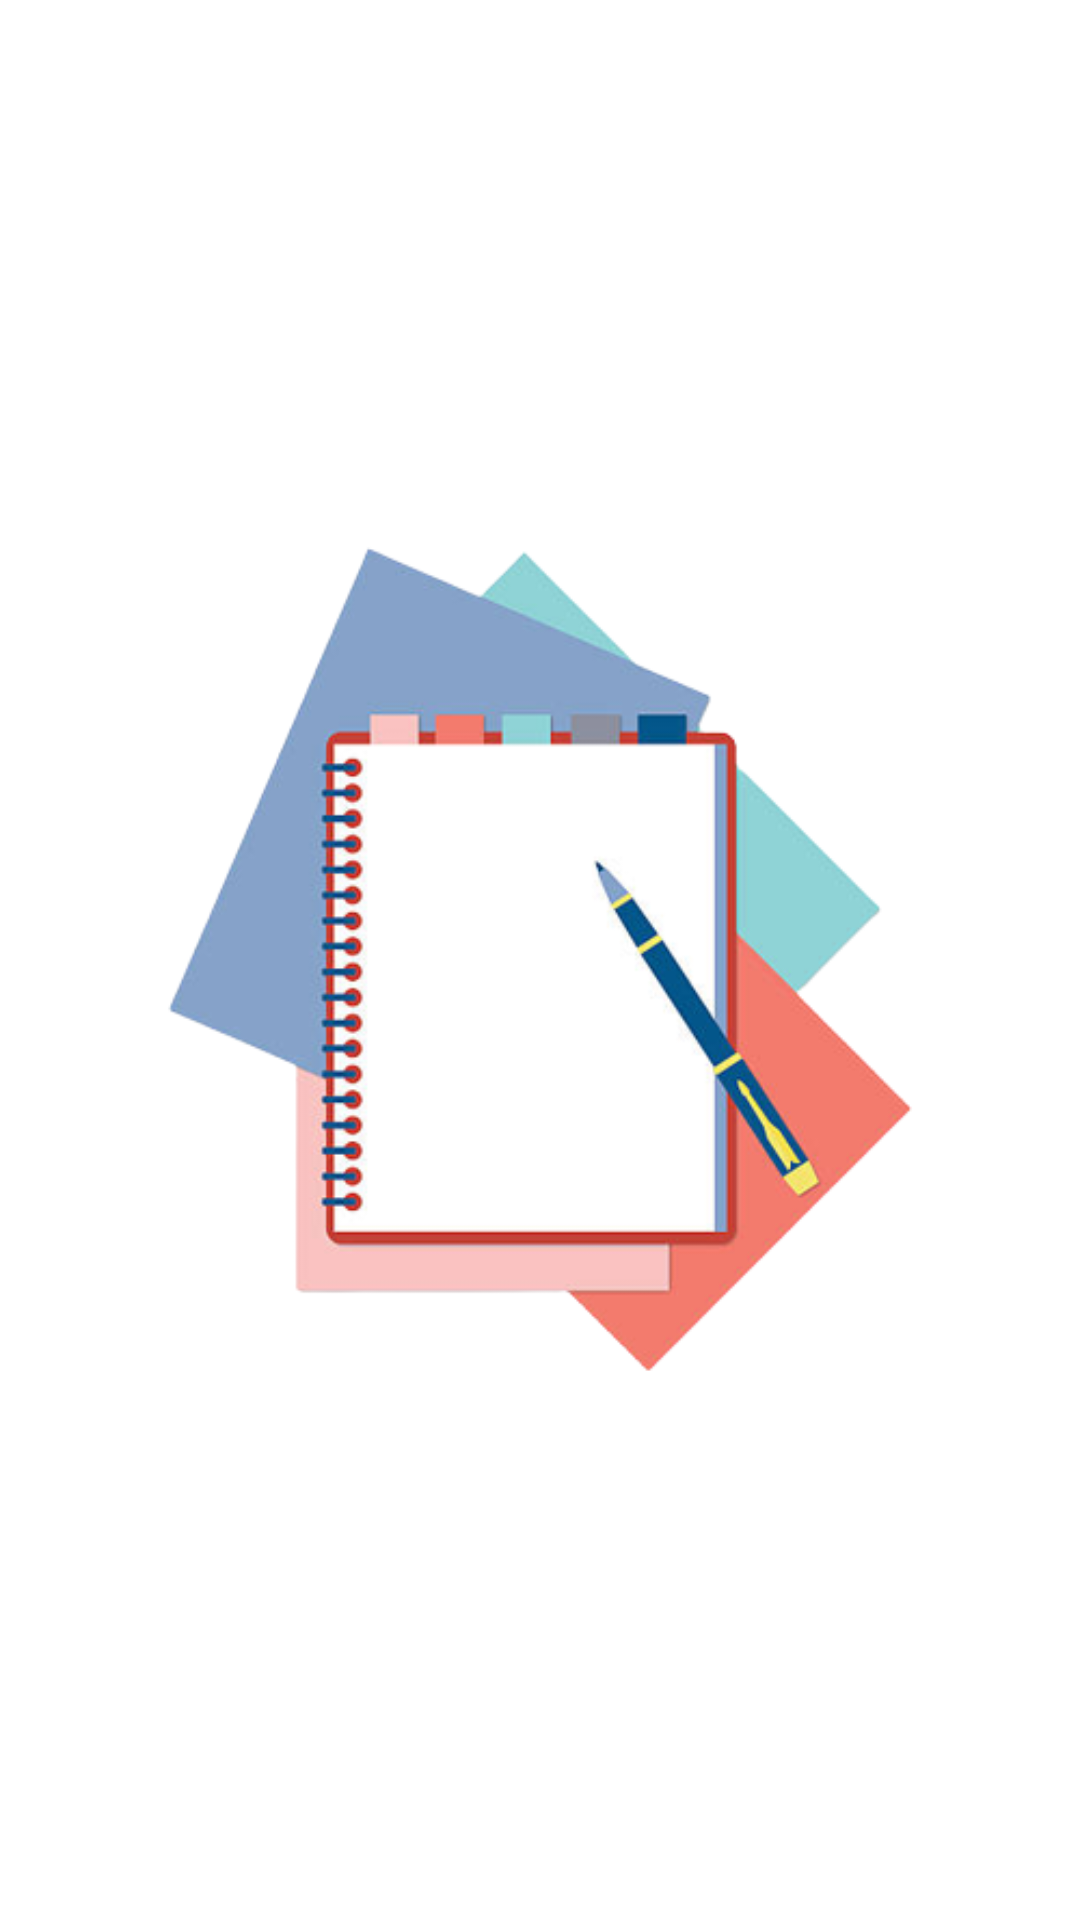

Android layout source for this screen:
<!-- AndroidManifest.xml: activity theme Theme.MyDairy.NoActionBar -->
<!-- res/layout/activity_splash.xml -->
<?xml version="1.0" encoding="utf-8"?>
<androidx.constraintlayout.widget.ConstraintLayout xmlns:android="http://schemas.android.com/apk/res/android"
    xmlns:app="http://schemas.android.com/apk/res-auto"
    xmlns:tools="http://schemas.android.com/tools"
    android:layout_width="match_parent"
    android:layout_height="match_parent"
    tools:context=".SplashActivity">

    <ImageView
        android:id="@+id/imageview"
        android:layout_width="0dp"
        android:layout_height="0dp"
        app:layout_constraintBottom_toBottomOf="parent"
        app:layout_constraintEnd_toEndOf="parent"
        app:layout_constraintStart_toStartOf="parent"
        app:layout_constraintTop_toTopOf="parent"
        android:scaleType="fitCenter"
        android:src="@drawable/istockphoto"
        android:contentDescription="TODO"
        tools:ignore="ContentDescription" />

</androidx.constraintlayout.widget.ConstraintLayout>
<!-- resources referenced by this layout -->
<resources>
  <!-- drawable istockphoto: png bitmap (drawable, 71834 bytes) -->
  <style name="Theme.MyDairy.NoActionBar">
          <item name="windowActionBar">false</item>
          <item name="windowNoTitle">true</item>
      </style>
</resources>
